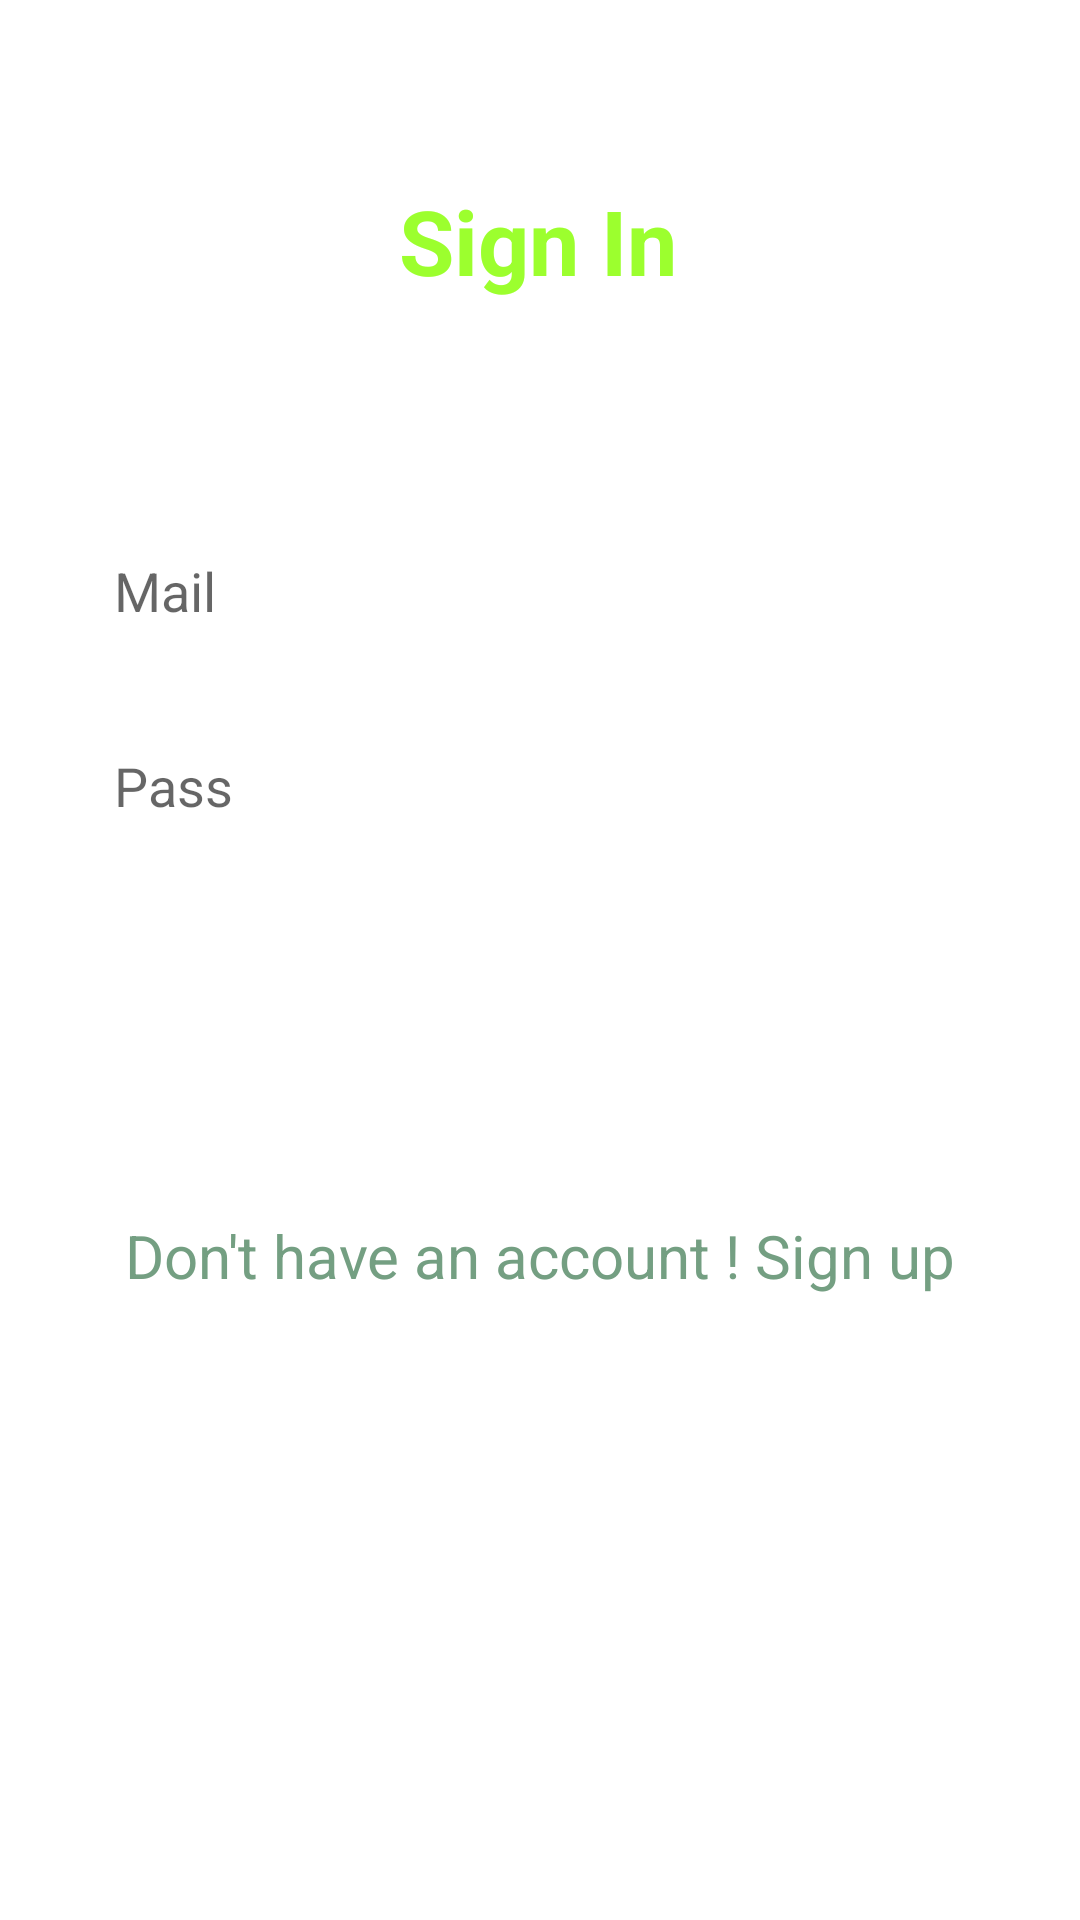

Write the Android layout XML for this screen, with the resource values it uses.
<!-- AndroidManifest.xml: application theme Theme.Ehhhh -->
<!-- res/layout/activity_login.xml -->
<?xml version="1.0" encoding="utf-8"?>
<androidx.constraintlayout.widget.ConstraintLayout xmlns:android="http://schemas.android.com/apk/res/android"
    xmlns:app="http://schemas.android.com/apk/res-auto"
    xmlns:tools="http://schemas.android.com/tools"
    android:layout_width="match_parent"
    android:layout_height="match_parent"
    android:background="@color/white"
    tools:context=".registerLogin.LoginActivity">

    <EditText
        android:id="@+id/mail_in"
        android:layout_width="0dp"
        android:layout_height="50dp"
        android:layout_marginStart="30dp"
        android:layout_marginTop="172dp"
        android:layout_marginEnd="30dp"

        android:background="@drawable/rounded_edit_text"
        android:ems="10"
        android:hint="Mail"

        android:inputType="textPersonName"
        android:paddingStart="8dp"
        android:textColor="@color/black"
        app:layout_constraintEnd_toEndOf="parent"
        app:layout_constraintHorizontal_bias="0.497"
        app:layout_constraintStart_toStartOf="parent"
        app:layout_constraintTop_toTopOf="parent" />

    <EditText
        android:id="@+id/pass_in"
        android:layout_width="match_parent"
        android:layout_height="50dp"
        android:layout_marginStart="30dp"
        android:layout_marginTop="15dp"
        android:layout_marginEnd="30dp"

        android:background="@drawable/rounded_edit_text"
        android:ems="10"
        android:hint="Pass"
        android:inputType="textPassword"
        android:paddingStart="8dp"
        android:textColor="@color/black"
        app:layout_constraintEnd_toEndOf="@+id/mail_in"
        app:layout_constraintStart_toStartOf="@+id/mail_in"
        app:layout_constraintTop_toBottomOf="@+id/mail_in" />

    <Button
        android:id="@+id/send_login"
        android:layout_width="wrap_content"
        android:layout_height="wrap_content"
        android:layout_marginTop="40dp"
        android:background="@drawable/rounded_edit_text"
        android:backgroundTint="#9CFF2E"
        android:text="Login"


        android:textColor="@color/white"
        app:layout_constraintEnd_toEndOf="@+id/pass_in"
        app:layout_constraintStart_toStartOf="@+id/pass_in"
        app:layout_constraintTop_toBottomOf="@+id/pass_in" />

    <TextView
        android:id="@+id/create_acc"
        android:layout_width="wrap_content"
        android:layout_height="wrap_content"
        android:layout_marginTop="30dp"
        android:text="Don't have an account ! Sign up"
        android:textColor="#749F82"
        android:textSize="20sp"
        app:layout_constraintEnd_toEndOf="parent"
        app:layout_constraintStart_toStartOf="parent"
        app:layout_constraintTop_toBottomOf="@+id/send_login" />

    <TextView
        android:id="@+id/textView"
        android:layout_width="wrap_content"
        android:layout_height="wrap_content"
        android:layout_marginTop="60dp"
        android:text="Sign In"
        android:textColor="#9CFF2E"
        android:textSize="30sp"
        android:textStyle="bold"
        app:layout_constraintEnd_toEndOf="parent"
        app:layout_constraintHorizontal_bias="0.498"
        app:layout_constraintStart_toStartOf="parent"
        app:layout_constraintTop_toTopOf="parent" />
</androidx.constraintlayout.widget.ConstraintLayout>
<!-- resources referenced by this layout -->
<resources>
  <color name="black">#FF000000</color>
  <color name="white">#FFFFFFFF</color>
  <style name="Theme.Ehhhh" parent="Theme.AppCompat.Light.DarkActionBar">
          
          <item name="colorPrimary">#749F82</item>
          <item name="colorPrimaryVariant">@color/black</item>
          <item name="colorOnPrimary">@color/white</item>
          
          <item name="colorSecondary">@color/teal_200</item>
          <item name="colorSecondaryVariant">@color/teal_700</item>
          <item name="colorOnSecondary">@color/black</item>
          
          <item name="android:statusBarColor">?attr/colorPrimaryVariant</item>
          
      </style>
  <color name="teal_200">#FF03DAC5</color>
  <color name="teal_700">#FF018786</color>
</resources>
